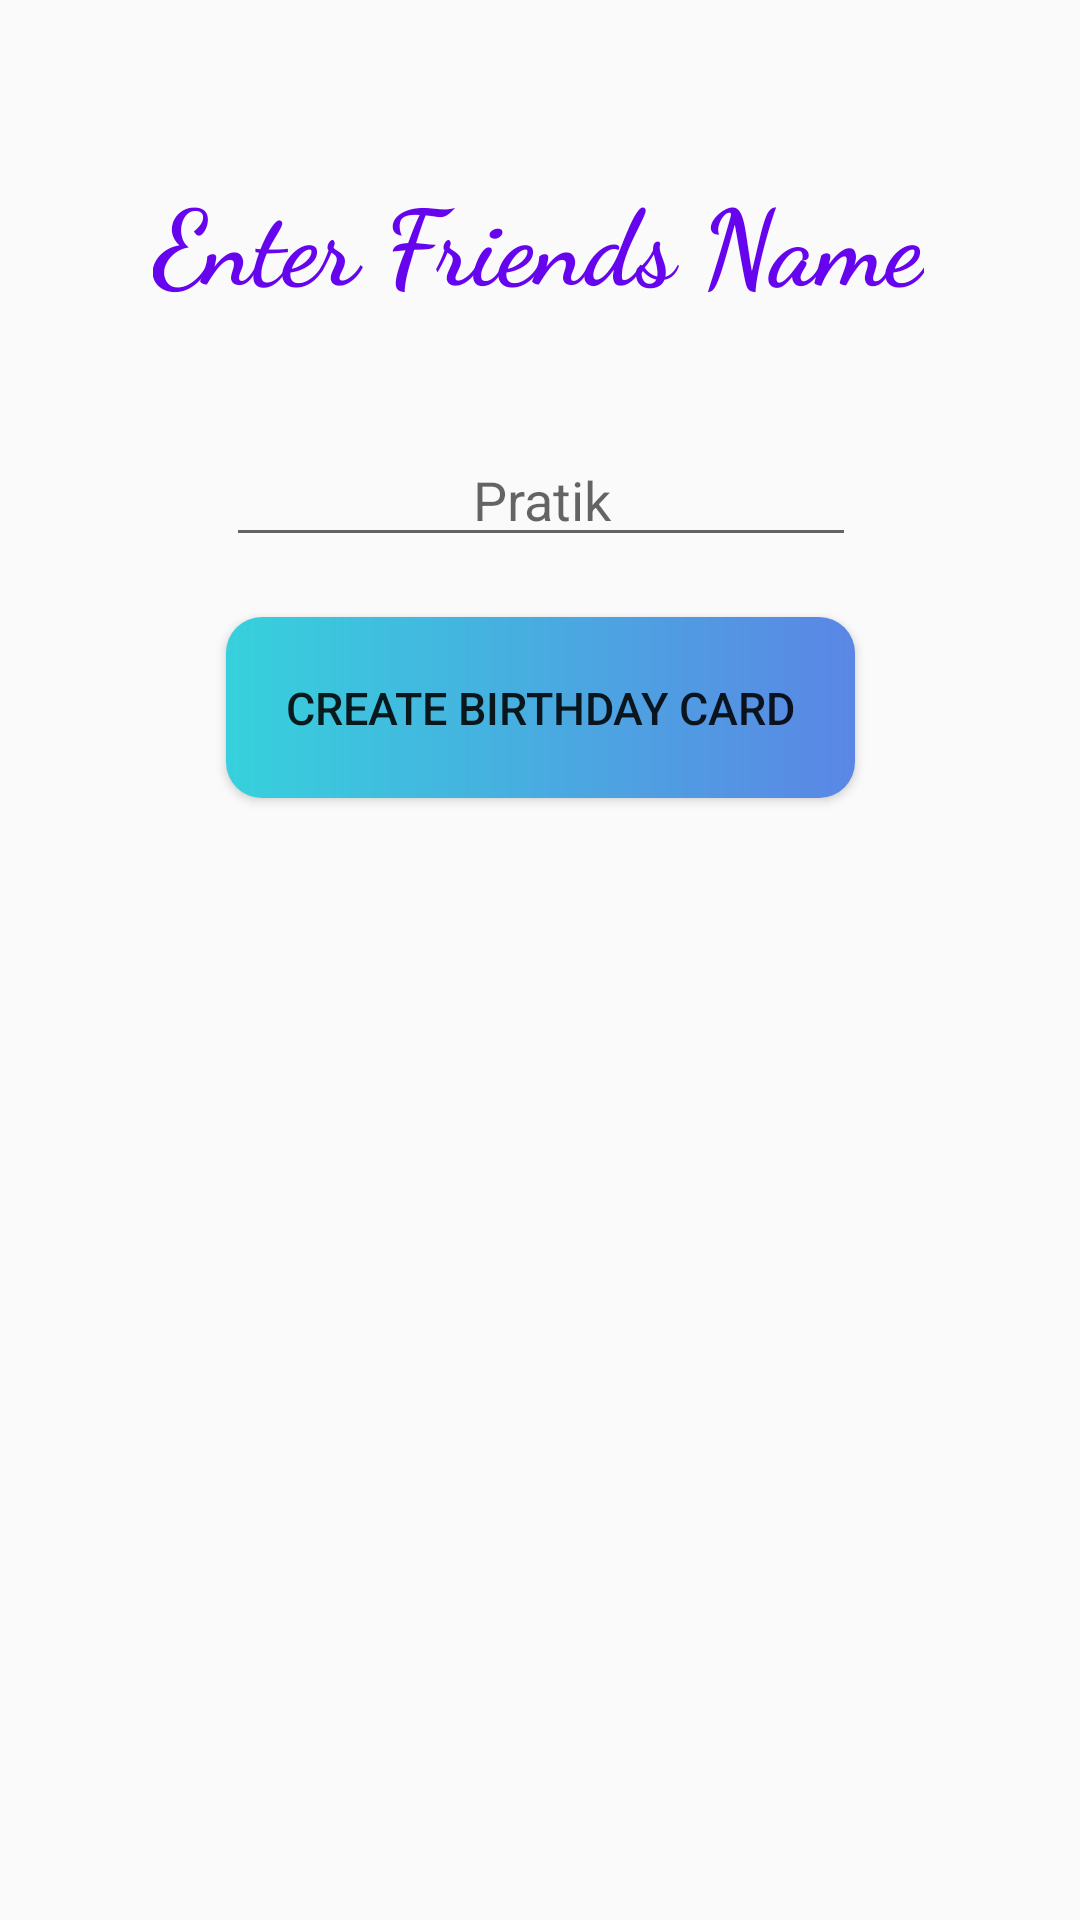

This screen was rendered from an Android layout file. Write that file and the resources it references.
<!-- AndroidManifest.xml: application theme AppTheme -->
<!-- res/layout/activity_main.xml -->
<?xml version="1.0" encoding="utf-8"?>
<androidx.constraintlayout.widget.ConstraintLayout xmlns:android="http://schemas.android.com/apk/res/android"
    xmlns:app="http://schemas.android.com/apk/res-auto"
    xmlns:tools="http://schemas.android.com/tools"
    android:layout_width="match_parent"
    android:layout_height="match_parent"
    tools:context=".MainActivity">

    <ImageView
        android:id="@+id/imageView3"
        android:layout_width="match_parent"
        android:layout_height="match_parent"
        android:scaleType="centerCrop"
        android:src="@drawable/main"
        tools:layout_editor_absoluteX="16dp"
        tools:layout_editor_absoluteY="175dp"
        android:contentDescription="@string/todo" />

    <TextView
        android:id="@+id/textView3"
        android:layout_width="wrap_content"
        android:layout_height="wrap_content"
        android:layout_marginTop="56dp"
        android:fontFamily="cursive"
        android:text="@string/enter_friends_name"
        android:textColor="@color/EnterNameColor"
        android:textSize="35sp"
        android:textStyle="bold"
        app:layout_constraintEnd_toEndOf="parent"
        app:layout_constraintHorizontal_bias="0.496"
        app:layout_constraintStart_toStartOf="parent"
        app:layout_constraintTop_toTopOf="@+id/imageView3" />

    <EditText
        android:id="@+id/nameInput"
        android:layout_width="wrap_content"
        android:layout_height="wrap_content"
        android:layout_marginTop="40dp"
        android:ems="10"
        android:gravity="center_horizontal"
        android:hint="@string/pratik"
        android:inputType="textPersonName"
        android:textAlignment="center"
        app:layout_constraintEnd_toEndOf="parent"
        app:layout_constraintHorizontal_bias="0.502"
        app:layout_constraintStart_toStartOf="parent"
        app:layout_constraintTop_toBottomOf="@+id/textView3" />

    <Button
        android:id="@+id/crateBirthdayCardButton"
        android:layout_width="wrap_content"
        android:layout_height="wrap_content"
        android:layout_marginTop="20dp"
        android:background="@drawable/button"
        android:onClick="crateBirthdayCard"
        android:padding="20dp"
        android:text="create birthday card"
        android:textSize="15dp"
        app:layout_constraintEnd_toEndOf="parent"
        app:layout_constraintHorizontal_bias="0.502"
        app:layout_constraintStart_toStartOf="parent"
        app:layout_constraintTop_toBottomOf="@+id/nameInput" />


</androidx.constraintlayout.widget.ConstraintLayout>
<!-- resources referenced by this layout -->
<resources>
  <color name="EnterNameColor">#6605ed</color>
  <!-- drawable button (drawable) -->
  <?xml version="1.0" encoding="utf-8"?>
  <shape xmlns:android="http://schemas.android.com/apk/res/android">
  
      <gradient android:startColor="#36D1DC"
          android:endColor="#5B86E5"></gradient>
  
      <corners android:radius="12dp"></corners>
  
  </shape>
  <string name="enter_friends_name">Enter Friends Name</string>
  <string name="pratik">Pratik</string>
  <string name="todo">TODO</string>
  <style name="AppTheme" parent="Theme.AppCompat.Light.DarkActionBar">
          
          <item name="colorPrimary">@color/colorPrimary</item>
          <item name="colorPrimaryDark">@color/colorPrimaryDark</item>
          <item name="colorAccent">@color/colorAccent</item>
      </style>
  <color name="colorPrimary">#6200EE</color>
  <color name="colorPrimaryDark">#3700B3</color>
  <color name="colorAccent">#03DAC5</color>
</resources>
